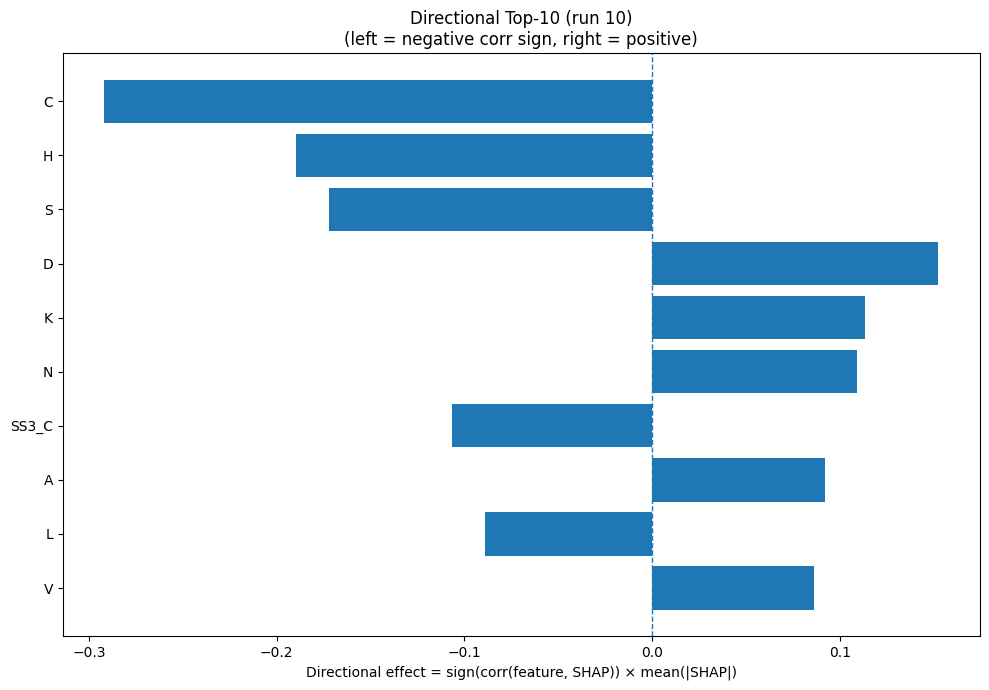

The file beside this chart, header and first rows:
Index, Feature, CorrSign, MeanAbsSHAP, DirectionalEffect
1, C, -1.0, 0.2917, -0.2917
6, H, -1.0, 0.1895, -0.1895
15, S, -1.0, 0.1722, -0.1722
2, D, 1.0, 0.1525, 0.1525
8, K, 1.0, 0.1134, 0.1134
11, N, 1.0, 0.1093, 0.1093
22, SS3_C, -1.0, 0.1065, -0.1065
0, A, 1.0, 0.09205, 0.09205
9, L, -1.0, 0.08903, -0.08903
17, V, 1.0, 0.08623, 0.08623
26, SS8_I, 1.0, 0.07726, 0.07726
18, W, -1.0, 0.06341, -0.06341
31, ASA, -1.0, 0.05889, -0.05889
5, G, 1.0, 0.05703, 0.05703
21, SS3_E, 1.0, 0.05501, 0.05501
28, SS8_T, -1.0, 0.04799, -0.04799
25, SS8_G, -1.0, 0.04711, -0.04711
7, I, 1.0, 0.04592, 0.04592
30, SS8_-, -1.0, 0.04471, -0.04471
4, F, 1.0, 0.03673, 0.03673
29, SS8_S, -1.0, 0.02988, -0.02988
32, GRAVY, 1.0, 0.02777, 0.02777
20, SS3_H, 1.0, 0.02086, 0.02086
23, SS8_H, -1.0, 0.02053, -0.02053
12, P, -1.0, 0.02048, -0.02048
3, E, 1.0, 0.01613, 0.01613
27, SS8_B, -1.0, 0.01591, -0.01591
24, SS8_E, 1.0, 0.01569, 0.01569
10, M, -1.0, 0.01473, -0.01473
13, Q, -1.0, 0.01355, -0.01355
19, Y, 1.0, 0.008197, 0.008197
33, AROM, -1.0, 0.007007, -0.007007
14, R, -1.0, 0.003061, -0.003061
16, T, -1.0, 0.001347, -0.001347
